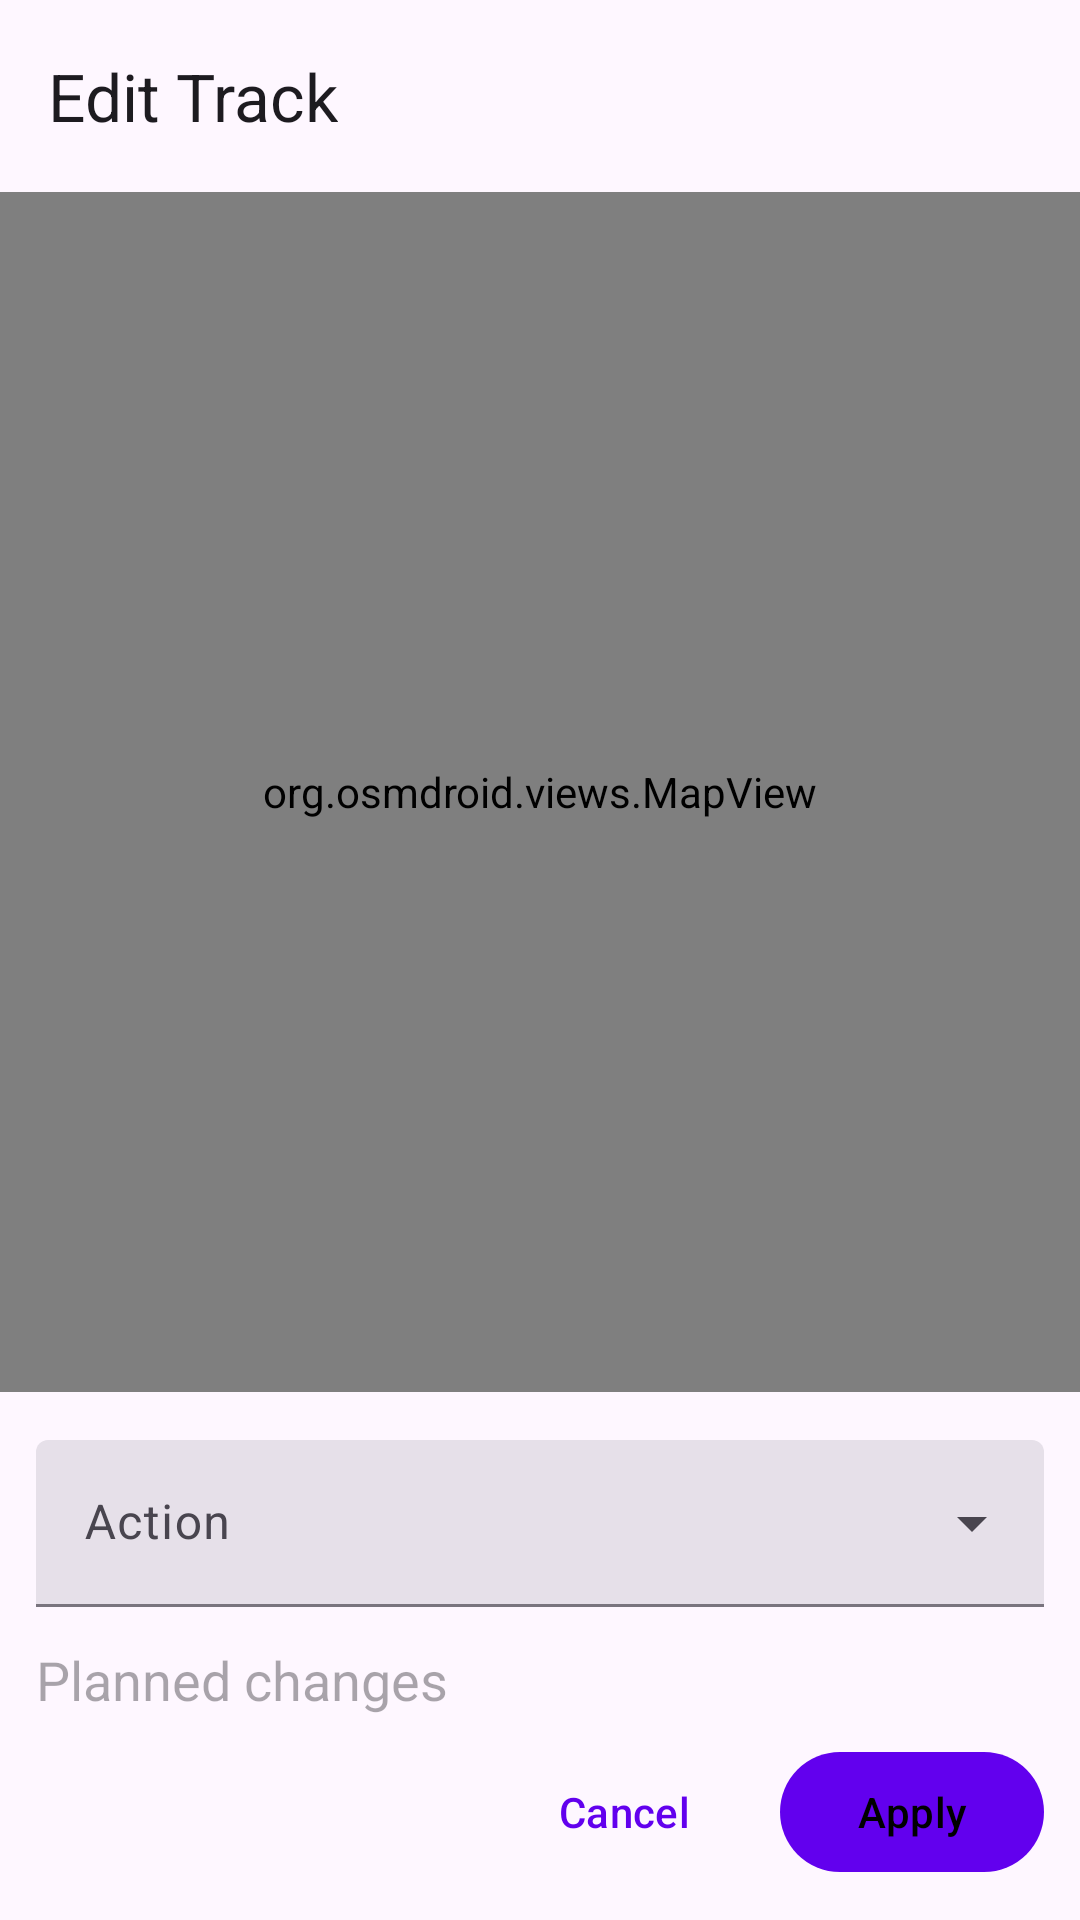

Produce the Android XML layout that renders to this screen, including the resource entries it uses.
<!-- AndroidManifest.xml: application theme Theme.GeigerGpx -->
<!-- res/layout/activity_edit_track.xml -->
<?xml version="1.0" encoding="utf-8"?>
<androidx.constraintlayout.widget.ConstraintLayout xmlns:android="http://schemas.android.com/apk/res/android"
    xmlns:app="http://schemas.android.com/apk/res-auto"
    android:layout_width="match_parent"
    android:layout_height="match_parent">

    <com.google.android.material.appbar.MaterialToolbar
        android:id="@+id/topAppBar"
        style="@style/Widget.Material3.Toolbar"
        android:layout_width="0dp"
        android:layout_height="wrap_content"
        android:minHeight="?attr/actionBarSize"
        app:layout_constraintEnd_toEndOf="parent"
        app:layout_constraintStart_toStartOf="parent"
        app:layout_constraintTop_toTopOf="parent"
        app:title="Edit Track" />

    <org.osmdroid.views.MapView
        android:id="@+id/mapView"
        android:layout_width="0dp"
        android:layout_height="0dp"
        app:layout_constraintTop_toBottomOf="@id/topAppBar"
        app:layout_constraintStart_toStartOf="parent"
        app:layout_constraintEnd_toEndOf="parent"
        app:layout_constraintBottom_toTopOf="@id/controlsContainer" />

    <LinearLayout
        android:id="@+id/controlsContainer"
        android:layout_width="0dp"
        android:layout_height="wrap_content"
        android:orientation="vertical"
        android:padding="12dp"
        android:background="?attr/colorSurface"
        app:layout_constraintStart_toStartOf="parent"
        app:layout_constraintEnd_toEndOf="parent"
        app:layout_constraintBottom_toBottomOf="parent">

        <com.google.android.material.textfield.TextInputLayout
            android:id="@+id/editModeDropdownLayout"
            style="@style/Widget.Material3.TextInputLayout.FilledBox.ExposedDropdownMenu"
            android:layout_width="match_parent"
            android:layout_height="wrap_content"
            android:hint="Action"
            android:layout_marginTop="4dp"
            android:layout_marginBottom="4dp"
            app:endIconMode="dropdown_menu">

            <com.google.android.material.textfield.MaterialAutoCompleteTextView
                android:id="@+id/editModeDropdown"
                android:layout_width="match_parent"
                android:layout_height="wrap_content"
                android:inputType="none" />
        </com.google.android.material.textfield.TextInputLayout>

        <com.google.android.material.textfield.TextInputEditText
            android:id="@+id/descriptionText"
            android:layout_width="match_parent"
            android:layout_height="wrap_content"
            android:layout_marginTop="8dp"
            android:background="@android:color/transparent"
            android:padding="0dp"
            android:hint="Planned changes"
            android:focusable="false"
            android:clickable="false"
            android:inputType="none"
            android:maxLines="1" />



        <LinearLayout
            android:id="@+id/adjustButtonsRow"
            android:layout_width="match_parent"
            android:layout_height="wrap_content"
            android:layout_marginTop="8dp"
            android:gravity="center"
            android:orientation="horizontal"
            android:visibility="gone">

            <com.google.android.material.button.MaterialButton
                android:id="@+id/btnPrev"
                style="@style/Widget.Material3.Button.OutlinedButton"
                android:layout_width="wrap_content"
                android:layout_height="wrap_content"
                android:text="Prev"
                app:icon="@drawable/baseline_navigate_before_24" />

            <com.google.android.material.button.MaterialButton
                android:id="@+id/btnNext"
                style="@style/Widget.Material3.Button.OutlinedButton"
                android:layout_width="wrap_content"
                android:layout_height="wrap_content"
                android:layout_marginStart="12dp"
                android:text="Next"
                app:icon="@drawable/baseline_navigate_next_24" />
        </LinearLayout>

        <LinearLayout
            android:layout_width="match_parent"
            android:layout_height="wrap_content"
            android:layout_marginTop="8dp"
            android:gravity="end"
            android:orientation="horizontal">

            <com.google.android.material.button.MaterialButton
                android:id="@+id/btnCancel"
                style="@style/Widget.Material3.Button.TextButton"
                android:layout_width="wrap_content"
                android:layout_height="wrap_content"
                android:text="Cancel" />

            <com.google.android.material.button.MaterialButton
                android:id="@+id/btnApply"
                style="@style/Widget.Material3.Button"
                android:layout_width="wrap_content"
                android:layout_height="wrap_content"
                android:layout_marginStart="8dp"
                android:text="Apply" />
        </LinearLayout>
    </LinearLayout>

</androidx.constraintlayout.widget.ConstraintLayout>
<!-- resources referenced by this layout -->
<resources>
  <!-- drawable baseline_navigate_before_24 (drawable) -->
  <vector xmlns:android="http://schemas.android.com/apk/res/android"
      android:width="24dp"
      android:height="24dp"
      android:viewportWidth="24"
      android:viewportHeight="24">
      <path
          android:fillColor="?attr/colorOnSurface"
          android:pathData="M15.41,16.59L10.83,12l4.58,-4.59L14,6l-6,6l6,6z" />
  </vector>
  <!-- drawable baseline_navigate_next_24 (drawable) -->
  <vector xmlns:android="http://schemas.android.com/apk/res/android"
      android:width="24dp"
      android:height="24dp"
      android:viewportWidth="24"
      android:viewportHeight="24">
      <path
          android:fillColor="?attr/colorOnSurface"
          android:pathData="M8.59,16.59L13.17,12L8.59,7.41L10,6l6,6l-6,6z" />
  </vector>
  <style name="Theme.GeigerGpx" parent="Theme.Material3.DayNight.NoActionBar">
          <item name="colorPrimary">@color/purple_500</item>
          <item name="colorOnPrimary">@color/black</item>
          <item name="colorSecondary">@color/teal_200</item>
          <item name="colorOnSecondary">@color/black</item>
          <item name="android:statusBarColor" tools:targetApi="l">?attr/colorSurfaceContainer</item>
          <item name="toolbarStyle">@style/Widget.GeigerGpx.Toolbar.Small</item>
          <item name="materialButtonStyle">@style/Widget.Material3.Button</item>
  
          <item name="actionOverflowMenuStyle">@style/OverflowMenuBelow</item>
          <item name="popupMenuStyle">@style/GeigerGpx.PopupMenu</item>
          <item name="listPopupWindowStyle">@style/GeigerGpx.ListPopupWindow</item>
      </style>
  <color name="black">#000000</color>
  <style name="Widget.GeigerGpx.Toolbar.Small" parent="Widget.Material3.Toolbar">
          <item name="android:minHeight">56dp</item>
          <item name="titleCentered">false</item>
          <item name="subtitleCentered">false</item>
      </style>
  <style name="OverflowMenuBelow" parent="Widget.Material3.PopupMenu.Overflow">
          <item name="android:overlapAnchor">false</item>
          <item name="android:popupBackground">@drawable/popup_bg</item>
      </style>
  <style name="GeigerGpx.PopupMenu" parent="Widget.Material3.PopupMenu">
          <item name="android:popupBackground">@drawable/popup_bg</item>
      </style>
  <style name="GeigerGpx.ListPopupWindow" parent="Widget.AppCompat.ListPopupWindow">
          <item name="android:popupBackground">@drawable/popup_bg</item>
      </style>
  <!-- not gathered from this repository: default colours our renderer supplied (Android Studio template values) -->
  <color name="purple_500">#FF6200EE</color>
  <color name="teal_200">#FF03DAC5</color>
</resources>
